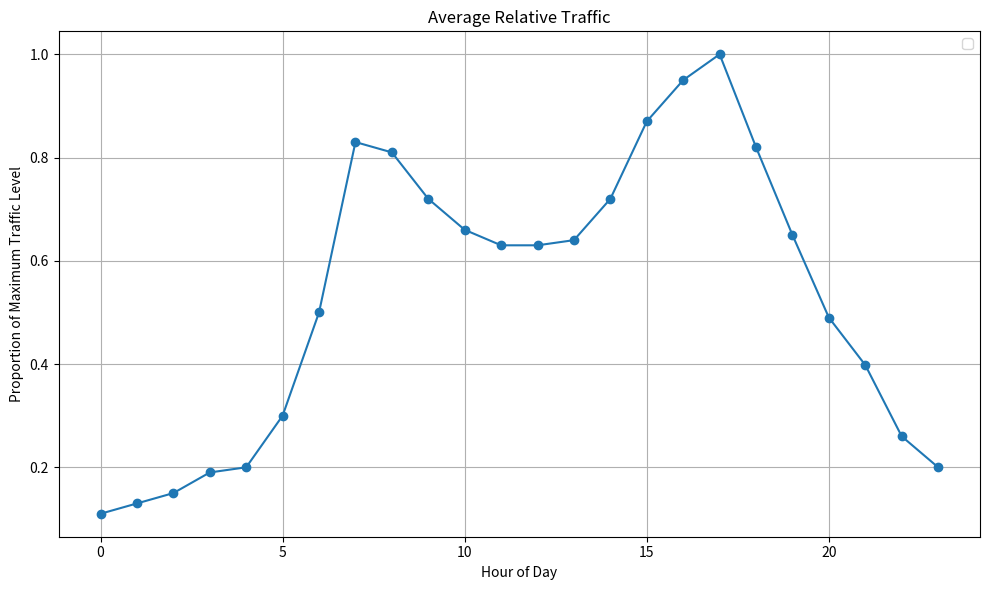

This figure's Python source:
relative_traffic_baseline = [0.11,0.13,0.15,0.19,0.2,0.3,0.5,0.83,0.81,0.72,0.66,0.63,0.63,0.64,0.72,0.87,0.95,1,0.82,0.65,0.49,0.398,0.26,0.2]

import matplotlib.pyplot as plt

# Data
relative_traffic_baseline = [
    0.11, 0.13, 0.15, 0.19, 0.2, 0.3, 0.5, 0.83, 0.81, 0.72, 0.66, 
    0.63, 0.63, 0.64, 0.72, 0.87, 0.95, 1, 0.82, 0.65, 0.49, 0.398, 
    0.26, 0.2
]

# Generate plot
plt.figure(figsize=(10, 6))
plt.plot(relative_traffic_baseline, marker='o', linestyle='-')
plt.title('Average Relative Traffic')
plt.xlabel('Hour of Day')
plt.ylabel('Proportion of Maximum Traffic Level')
plt.grid(True)
plt.legend()
plt.tight_layout()

# Show the plot
plt.show()